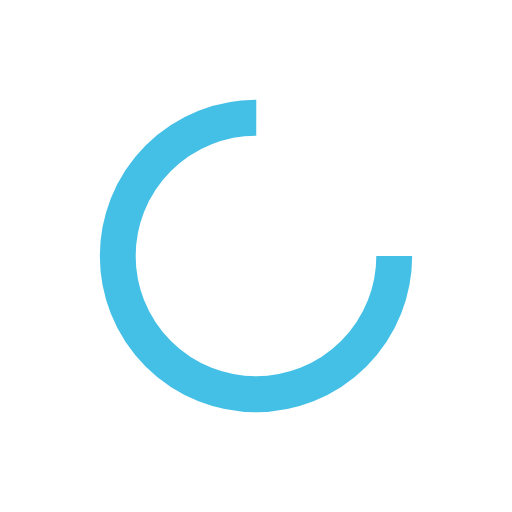
t = 0.00 s
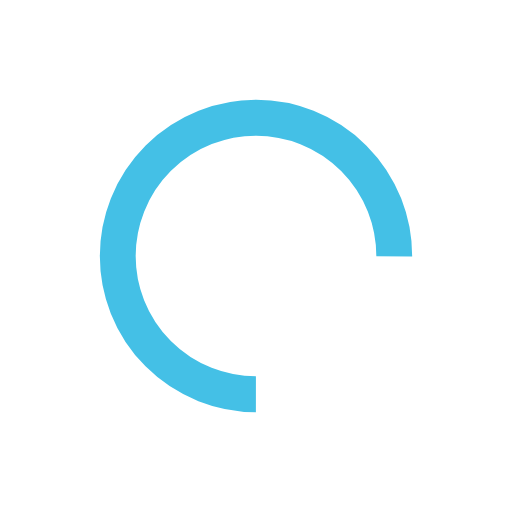
t = 0.40 s
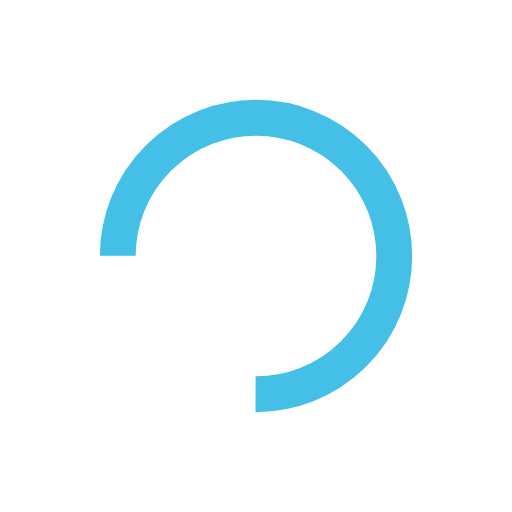
t = 0.79 s
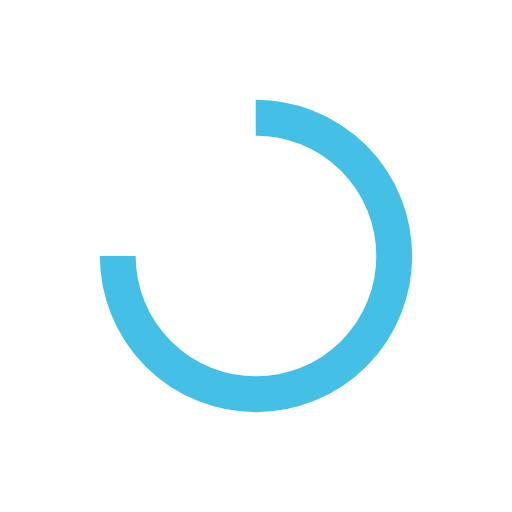
t = 1.19 s

The animated SVG that drew these frames (rendered in a browser with its animation timeline set to each time). Animation: 1 SMIL element (animateTransform=1); one cycle of 1.59 s, repeats indefinitely.

<svg xmlns="http://www.w3.org/2000/svg" xmlns:xlink="http://www.w3.org/1999/xlink" style="margin:auto;display:block;" viewBox="0 0 100 100" preserveAspectRatio="xMidYMid">
<circle cx="50" cy="50" fill="none" stroke="#44c0e6" stroke-width="7" r="27" stroke-dasharray="127.23450247038662 44.411500823462205">
  <animateTransform attributeName="transform" type="rotate" repeatCount="indefinite" dur="1.5873015873015872s" values="0 50 50;360 50 50" keyTimes="0;1"></animateTransform>
</circle>
</svg>